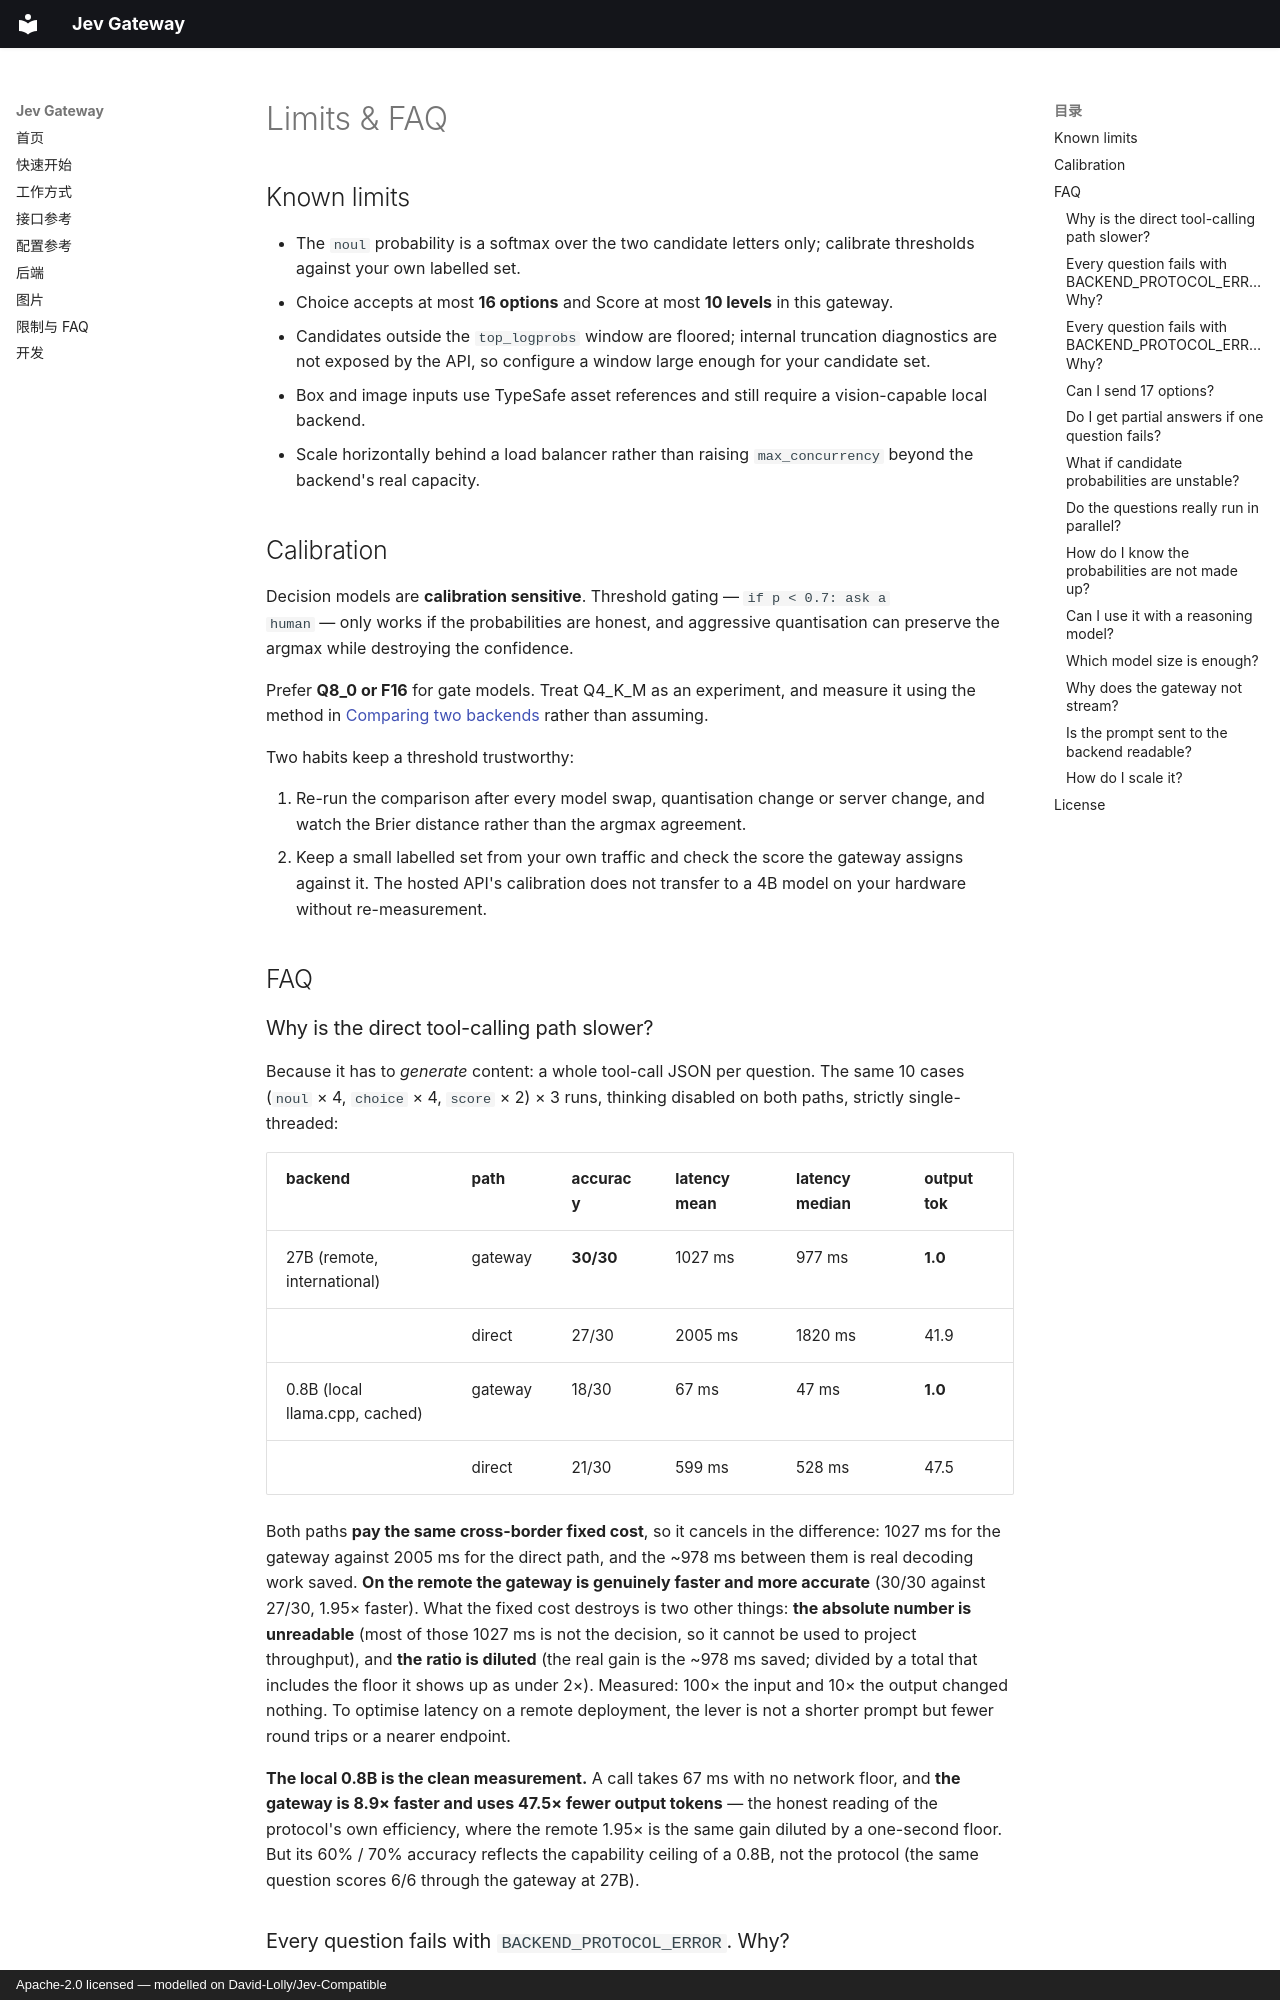

repository: jermeyhu/jev-gateway · page: limits.en/index.html · generator: mkdocs · copyright: Apache-2.0 licensed — modelled on David-Lolly/Jev-Compatible

# Limits & FAQ

## Known limits

* The `noul` probability is a softmax over the two candidate letters only; calibrate
  thresholds against your own labelled set.
* Choice accepts at most **16 options** and Score at most **10 levels** in this gateway.
* Candidates outside the `top_logprobs` window are floored; internal truncation diagnostics
   are not exposed by the API, so configure a window large enough for your candidate set.
* Box and image inputs use TypeSafe asset references and still require a vision-capable
   local backend.
* Scale horizontally behind a load balancer rather than raising `max_concurrency` beyond
  the backend's real capacity.

## Calibration

Decision models are **calibration sensitive**. Threshold gating — `if p < 0.7: ask a
human` — only works if the probabilities are honest, and aggressive quantisation can
preserve the argmax while destroying the confidence.

Prefer **Q8_0 or F16** for gate models. Treat Q4_K_M as an experiment, and measure it
using the method in [Comparing two backends](backends#comparing-two-backends) rather than
assuming.

Two habits keep a threshold trustworthy:

1. Re-run the comparison after every model swap, quantisation change or server
   change, and watch the Brier distance rather than the argmax agreement.
2. Keep a small labelled set from your own traffic and check the score the gateway assigns
   against it. The hosted API's calibration does not transfer to a 4B model on your
   hardware without re-measurement.

## FAQ

### Why is the direct tool-calling path slower?

Because it has to *generate* content: a whole tool-call JSON per question. The same 10
cases (`noul` × 4, `choice` × 4, `score` × 2) × 3 runs, thinking disabled on both paths,
strictly single-threaded:

| backend                          | path    | accuracy  | latency mean | latency median | output tok |
| -------------------------------- | ------- | --------- | ------------ | -------------- | ---------- |
| 27B (remote, international)      | gateway | **30/30** | 1027 ms      | 977 ms         | **1.0**   |
|                                  | direct  | 27/30     | 2005 ms      | 1820 ms        | 41.9      |
| 0.8B (local llama.cpp, cached)   | gateway | 18/30     | 67 ms        | 47 ms          | **1.0**   |
|                                  | direct  | 21/30     | 599 ms       | 528 ms         | 47.5      |

Both paths **pay the same cross-border fixed cost**, so it cancels in the difference: 1027 ms
for the gateway against 2005 ms for the direct path, and the ~978 ms between them is real
decoding work saved. **On the remote the gateway is genuinely faster and more accurate**
(30/30 against 27/30, 1.95× faster). What the fixed cost destroys is two other things: **the
absolute number is unreadable** (most of those 1027 ms is not the decision, so it cannot be
used to project throughput), and **the ratio is diluted** (the real gain is the ~978 ms saved;
divided by a total that includes the floor it shows up as under 2×). Measured: 100× the input
and 10× the output changed nothing. To optimise latency on a remote deployment, the lever is
not a shorter prompt but fewer round trips or a nearer endpoint.

**The local 0.8B is the clean measurement.** A call takes 67 ms with no network floor, and
**the gateway is 8.9× faster and uses 47.5× fewer output tokens** — the honest reading of the
protocol's own efficiency, where the remote 1.95× is the same gain diluted by a one-second
floor. But its 60% / 70% accuracy reflects the capability ceiling of a 0.8B, not the protocol
(the same question scores 6/6 through the gateway at 27B).

### Every question fails with `BACKEND_PROTOCOL_ERROR`. Why?
